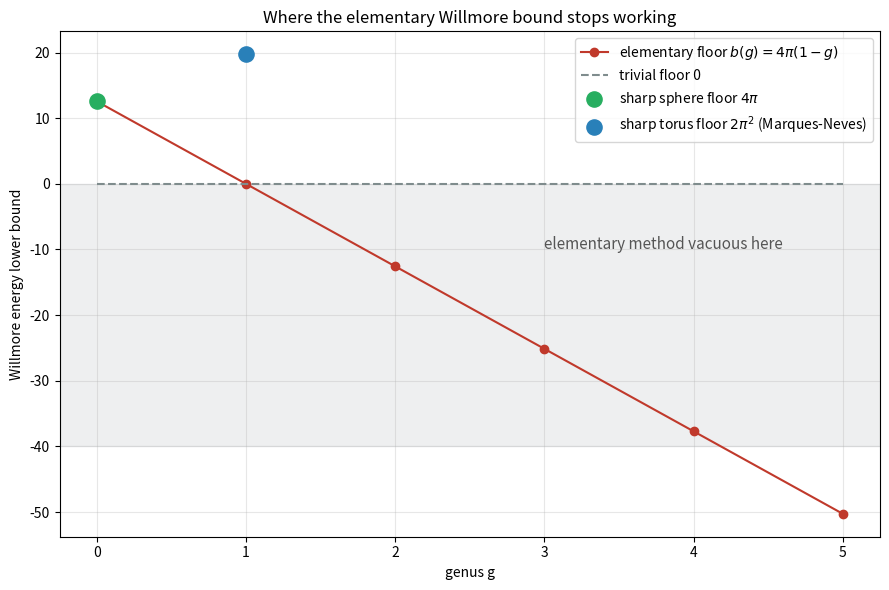

Write the Python code that produced this figure.
"""Visualization: the elementary Gauss-Bonnet floor vs. the true Willmore floor.

Plots b(g) = 4*pi*(1 - g) (the elementary, Gauss-Bonnet-derived lower bound),
the trivial floor 0, and the known/conjectured sharp floors (4*pi for the
sphere, 2*pi^2 for the torus).  Visually demonstrates how the elementary bound
goes vacuous for genus >= 1.
"""
from __future__ import annotations
import math
import matplotlib.pyplot as plt

def main() -> None:
    genera = list(range(0, 6))
    elementary = [4.0 * math.pi * (1 - g) for g in genera]
    trivial = [0.0 for _ in genera]

    fig, ax = plt.subplots(figsize=(9, 6))
    ax.plot(genera, elementary, "o-", color="#c0392b",
            label=r"elementary floor $b(g)=4\pi(1-g)$")
    ax.plot(genera, trivial, "--", color="#7f8c8d", label="trivial floor 0")
    ax.scatter([0], [4 * math.pi], s=120, color="#27ae60", zorder=5,
               label=r"sharp sphere floor $4\pi$")
    ax.scatter([1], [2 * math.pi ** 2], s=120, color="#2980b9", zorder=5,
               label=r"sharp torus floor $2\pi^2$ (Marques-Neves)")
    ax.axhspan(-40, 0, color="#bdc3c7", alpha=0.25)
    ax.annotate("elementary method vacuous here",
                xy=(3, -10), color="#555", fontsize=11)
    ax.set_xlabel("genus g")
    ax.set_ylabel("Willmore energy lower bound")
    ax.set_title("Where the elementary Willmore bound stops working")
    ax.legend()
    ax.grid(alpha=0.3)
    plt.tight_layout()
    plt.savefig("willmore_floors.png", dpi=150)
    print("wrote willmore_floors.png")

if __name__ == "__main__":
    main()
